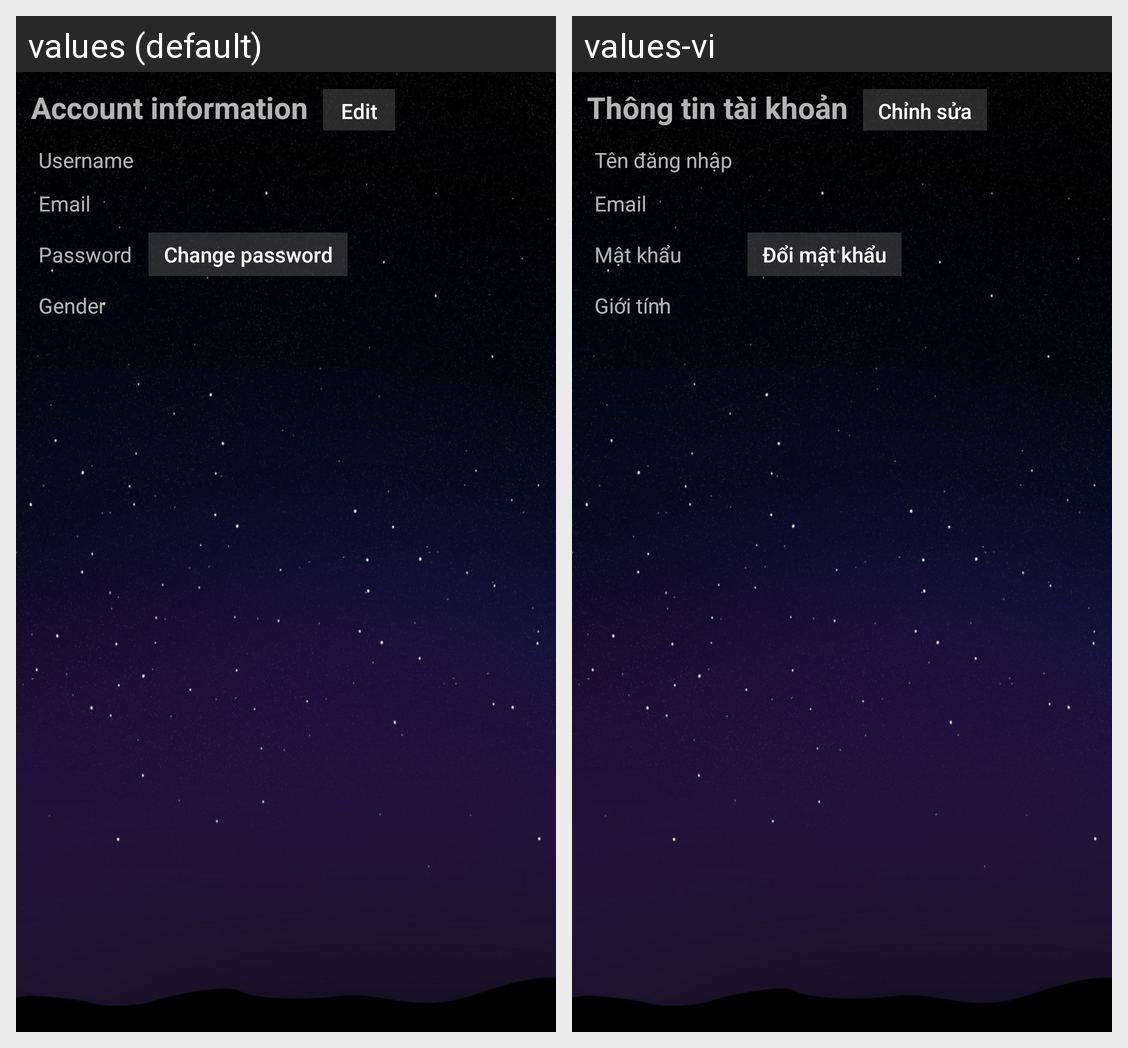

For this localized Android screen grid, give each drawn string resource with its value in every locale shown.
Android screen res/layout/profile_details_fragment.xml rendered under 2 locales, left to right: values (default), values-vi. Device: Nexus 5 (rendered at 1080×1920; each locale shown at half size, 540×960, under a caption strip naming it); theme App.Theme.
Strings drawn on this screen, with the default value and each locale's value (text and hints the layout hard-codes, and strings that could not be matched under every locale, appear in the picture but are not listed):

t_account_info
  values: Account information
  values-vi: Thông tin tài khoản

action_edit
  values: Edit
  values-vi: Chỉnh sửa

prompt_username
  values: Username
  values-vi: Tên đăng nhập

prompt_email
  values: Email
  values-vi: Email

prompt_password
  values: Password
  values-vi: Mật khẩu

action_change_password
  values: Change password
  values-vi: Đổi mật khẩu

prompt_sex
  values: Gender
  values-vi: Giới tính
